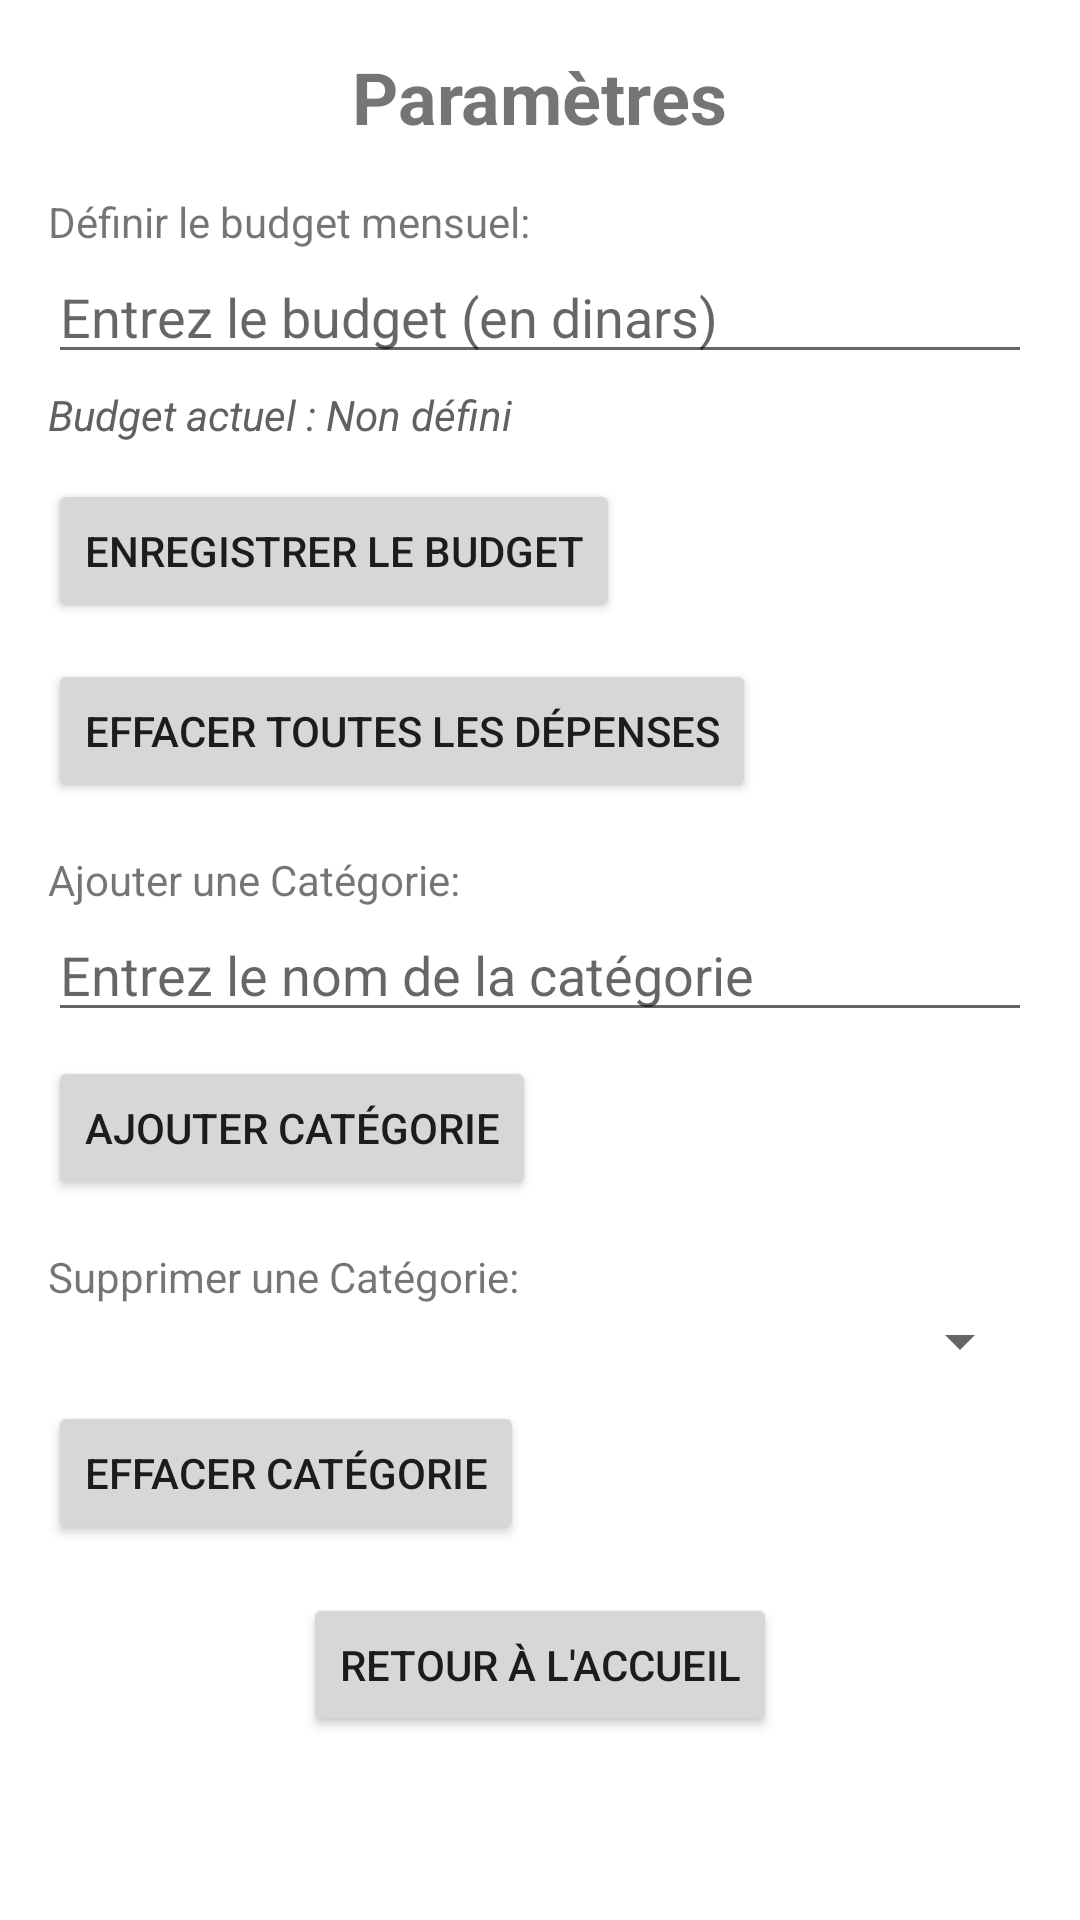

Reconstruct the res/layout file that produces this screen, plus the resources it refers to.
<!-- AndroidManifest.xml: application theme Theme.Masroofy -->
<!-- res/layout/activity_parametres.xml -->
<?xml version="1.0" encoding="utf-8"?>
<LinearLayout
    xmlns:android="http://schemas.android.com/apk/res/android"
    android:layout_width="match_parent"
    android:layout_height="match_parent"
    android:orientation="vertical"
    android:padding="16dp">

    <TextView
        android:layout_width="wrap_content"
        android:layout_height="wrap_content"
        android:text="Paramètres"
        android:textSize="24sp"
        android:textStyle="bold"
        android:layout_gravity="center"
        android:layout_marginBottom="16dp" />

    <TextView
        android:layout_width="wrap_content"
        android:layout_height="wrap_content"
        android:text="Définir le budget mensuel:" />

    <EditText
        android:id="@+id/editTextBudget"
        android:layout_width="match_parent"
        android:layout_height="wrap_content"
        android:hint="Entrez le budget (en dinars)"
        android:inputType="numberDecimal"
        android:layout_marginBottom="4dp" />

    <TextView
        android:id="@+id/textViewBudgetPrompt"
        android:layout_width="wrap_content"
        android:layout_height="wrap_content"
        android:text="Budget actuel : Non défini"
        android:textStyle="italic"
        android:textColor="#616161"
        android:layout_marginBottom="12dp" />

    <Button
        android:id="@+id/btnSaveBudget"
        android:layout_width="wrap_content"
        android:layout_height="wrap_content"
        android:text="Enregistrer le Budget" />

    <Button
        android:id="@+id/btnClearExpenses"
        android:layout_width="wrap_content"
        android:layout_height="wrap_content"
        android:text="Effacer Toutes les Dépenses"
        android:layout_marginTop="12dp" />

    <TextView
        android:layout_width="wrap_content"
        android:layout_height="wrap_content"
        android:text="Ajouter une Catégorie:"
        android:layout_marginTop="16dp" />

    <EditText
        android:id="@+id/editTextCategory"
        android:layout_width="match_parent"
        android:layout_height="wrap_content"
        android:hint="Entrez le nom de la catégorie" />

    <Button
        android:id="@+id/btnAddCategory"
        android:layout_width="wrap_content"
        android:layout_height="wrap_content"
        android:text="Ajouter Catégorie"
        android:layout_marginTop="8dp" />

    <TextView
        android:layout_width="wrap_content"
        android:layout_height="wrap_content"
        android:text="Supprimer une Catégorie:"
        android:layout_marginTop="16dp" />

    <Spinner
        android:id="@+id/spinnerCategories"
        android:layout_width="match_parent"
        android:layout_height="wrap_content" />

    <Button
        android:id="@+id/btnDeleteCategory"
        android:layout_width="wrap_content"
        android:layout_height="wrap_content"
        android:text="Effacer Catégorie"
        android:layout_marginTop="8dp" />

    <Button
        android:id="@+id/btnGoBack"
        android:layout_width="wrap_content"
        android:layout_height="wrap_content"
        android:text="Retour à l'accueil"
        android:layout_gravity="center"
        android:layout_marginTop="16dp" />

</LinearLayout>
<!-- resources referenced by this layout -->
<resources>
  <style name="Theme.Masroofy" parent="Theme.AppCompat.DayNight.NoActionBar">
          
          <item name="colorPrimary">@color/purple_500</item>
          <item name="colorPrimaryVariant">@color/purple_700</item>
          <item name="colorOnPrimary">@color/white</item>
          <item name="android:statusBarColor">@color/purple_700</item>
          <item name="android:windowBackground">@color/white</item>
      </style>
  <color name="purple_500">#6200EE</color>
  <color name="purple_700">#3700B3</color>
  <color name="white">#FFFFFF</color>
</resources>
